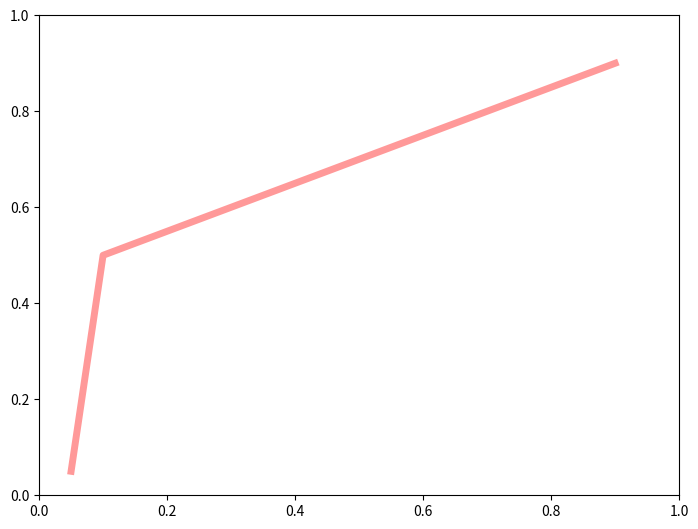

Reproduce this figure in Python.
from matplotlib import pyplot, lines
import numpy

x = numpy.linspace(0,10,100)
y = numpy.sin(x)*(1+x)
fig = pyplot.figure()
ax = pyplot.subplot(111)
ax.plot(x,y,label='a')

# new clear axis overlay with 0-1 limits
#ax2 = pyplot.axes([0,0,1,1], axisbg=(1,1,1,0))
ax2 = pyplot.axes([0,0,1,1])

x,y = numpy.array([[0.05, 0.1, 0.9], [0.05, 0.5, 0.9]])
line = lines.Line2D(x, y, lw=5., color='r', alpha=0.4)
ax2.add_line(line)

pyplot.show()
